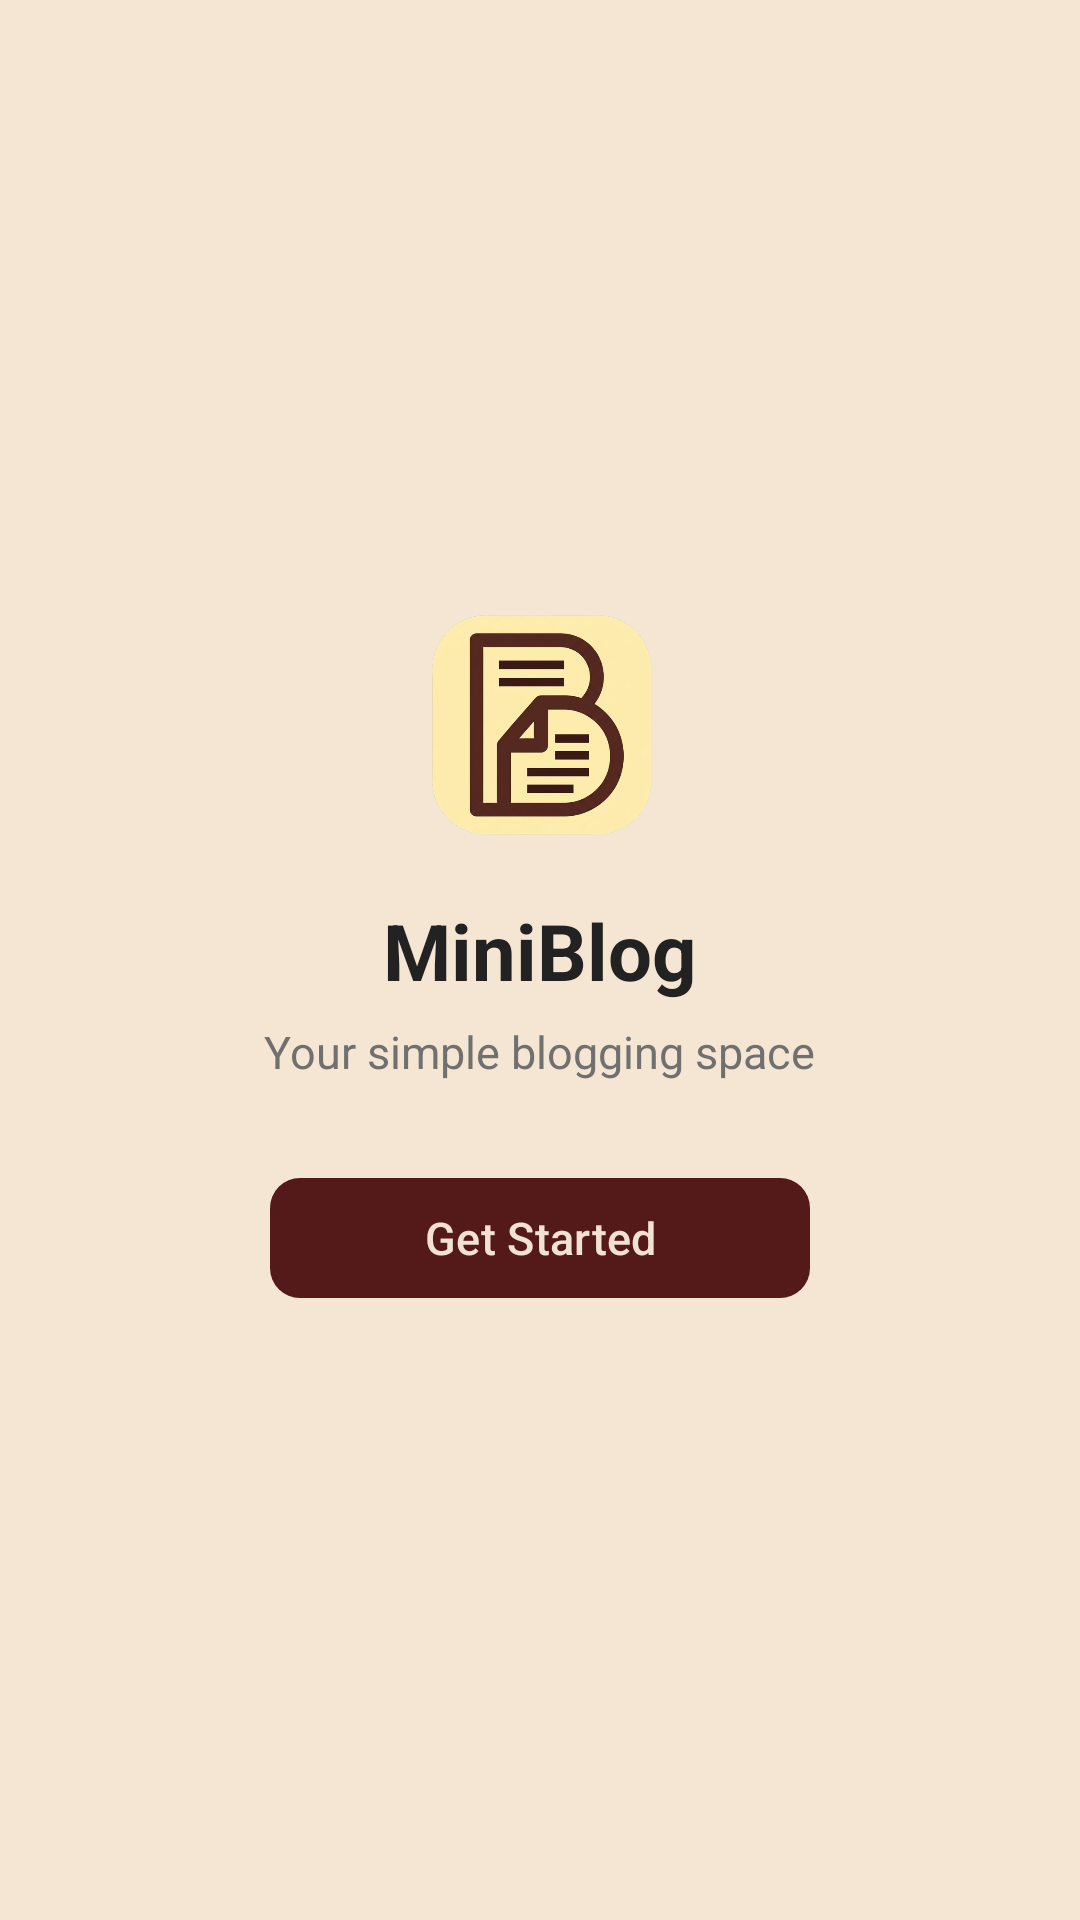

The Android layout XML behind this screen, and the referenced resources:
<!-- AndroidManifest.xml: application theme Theme.Miniblog -->
<!-- res/layout/activity_landing.xml -->
<?xml version="1.0" encoding="utf-8"?>
<LinearLayout
    xmlns:android="http://schemas.android.com/apk/res/android"
    xmlns:app="http://schemas.android.com/apk/res-auto"
    android:layout_width="match_parent"
    android:layout_height="match_parent"
    android:orientation="vertical"
    android:gravity="center"
    android:background="@color/background"
    android:fitsSystemWindows="true">

    
    <ImageView
        android:id="@+id/imageViewLogo"
        android:layout_width="76dp"
        android:layout_height="76dp"
        android:scaleType="fitCenter"
        android:src="@drawable/appicon2"
        android:contentDescription="@string/app_name" />

    <TextView
        android:id="@+id/textViewBrandName"
        android:layout_width="wrap_content"
        android:layout_height="wrap_content"
        android:layout_marginTop="20dp"
        android:text="@string/app_name"
        android:textSize="26sp"
        android:textStyle="bold"
        android:textColor="@color/text_primary" />

    <TextView
        android:id="@+id/textViewTagline"
        android:layout_width="wrap_content"
        android:layout_height="wrap_content"
        android:layout_marginTop="6dp"
        android:text="@string/landing_tagline"
        android:textSize="15sp"
        android:textColor="@color/text_secondary" />

    <com.google.android.material.button.MaterialButton
        android:id="@+id/buttonGetStarted"
        android:layout_width="wrap_content"
        android:layout_height="wrap_content"
        android:layout_marginTop="28dp"
        android:minWidth="180dp"
        android:paddingHorizontal="28dp"
        android:text="@string/get_started"
        android:textAllCaps="false"
        android:textSize="15sp"
        android:textColor="@color/on_primary"
        app:backgroundTint="@color/primary"
        app:cornerRadius="10dp"
        app:elevation="2dp" />

</LinearLayout>
<!-- resources referenced by this layout -->
<resources>
  <color name="background">#FFF5E6D3</color>
  <color name="on_primary">#FFF1E2D1</color>
  <color name="primary">#FF541A1A</color>
  <color name="text_primary">#FF222222</color>
  <color name="text_secondary">#FF707070</color>
  <!-- drawable appicon2: png bitmap (drawable-nodpi, 220942 bytes) -->
  <string name="app_name">MiniBlog</string>
  <string name="get_started">Get Started</string>
  <string name="landing_tagline">Your simple blogging space</string>
  <style name="Theme.Miniblog" parent="Base.Theme.Miniblog" />
  <style name="Base.Theme.Miniblog" parent="Theme.Material3.Light.NoActionBar">
          <item name="colorPrimary">@color/primary</item>
          <item name="colorOnPrimary">@color/on_primary</item>
          <item name="colorPrimaryContainer">@color/primary_light</item>
          <item name="colorSecondary">@color/accent</item>
          <item name="colorOnSecondary">@android:color/white</item>
          <item name="colorSurface">@color/card_background</item>
          <item name="colorOnSurface">@color/text_primary</item>
          <item name="android:statusBarColor">@color/primary_dark</item>
          <item name="android:navigationBarColor">@color/primary_dark</item>
          <item name="android:windowBackground">@color/background</item>
      </style>
  <color name="primary_light">#FF7A3B3B</color>
  <color name="accent">#FFDCC3AA</color>
  <color name="card_background">#FFFFFFFF</color>
  <color name="primary_dark">#FF3A1010</color>
</resources>
